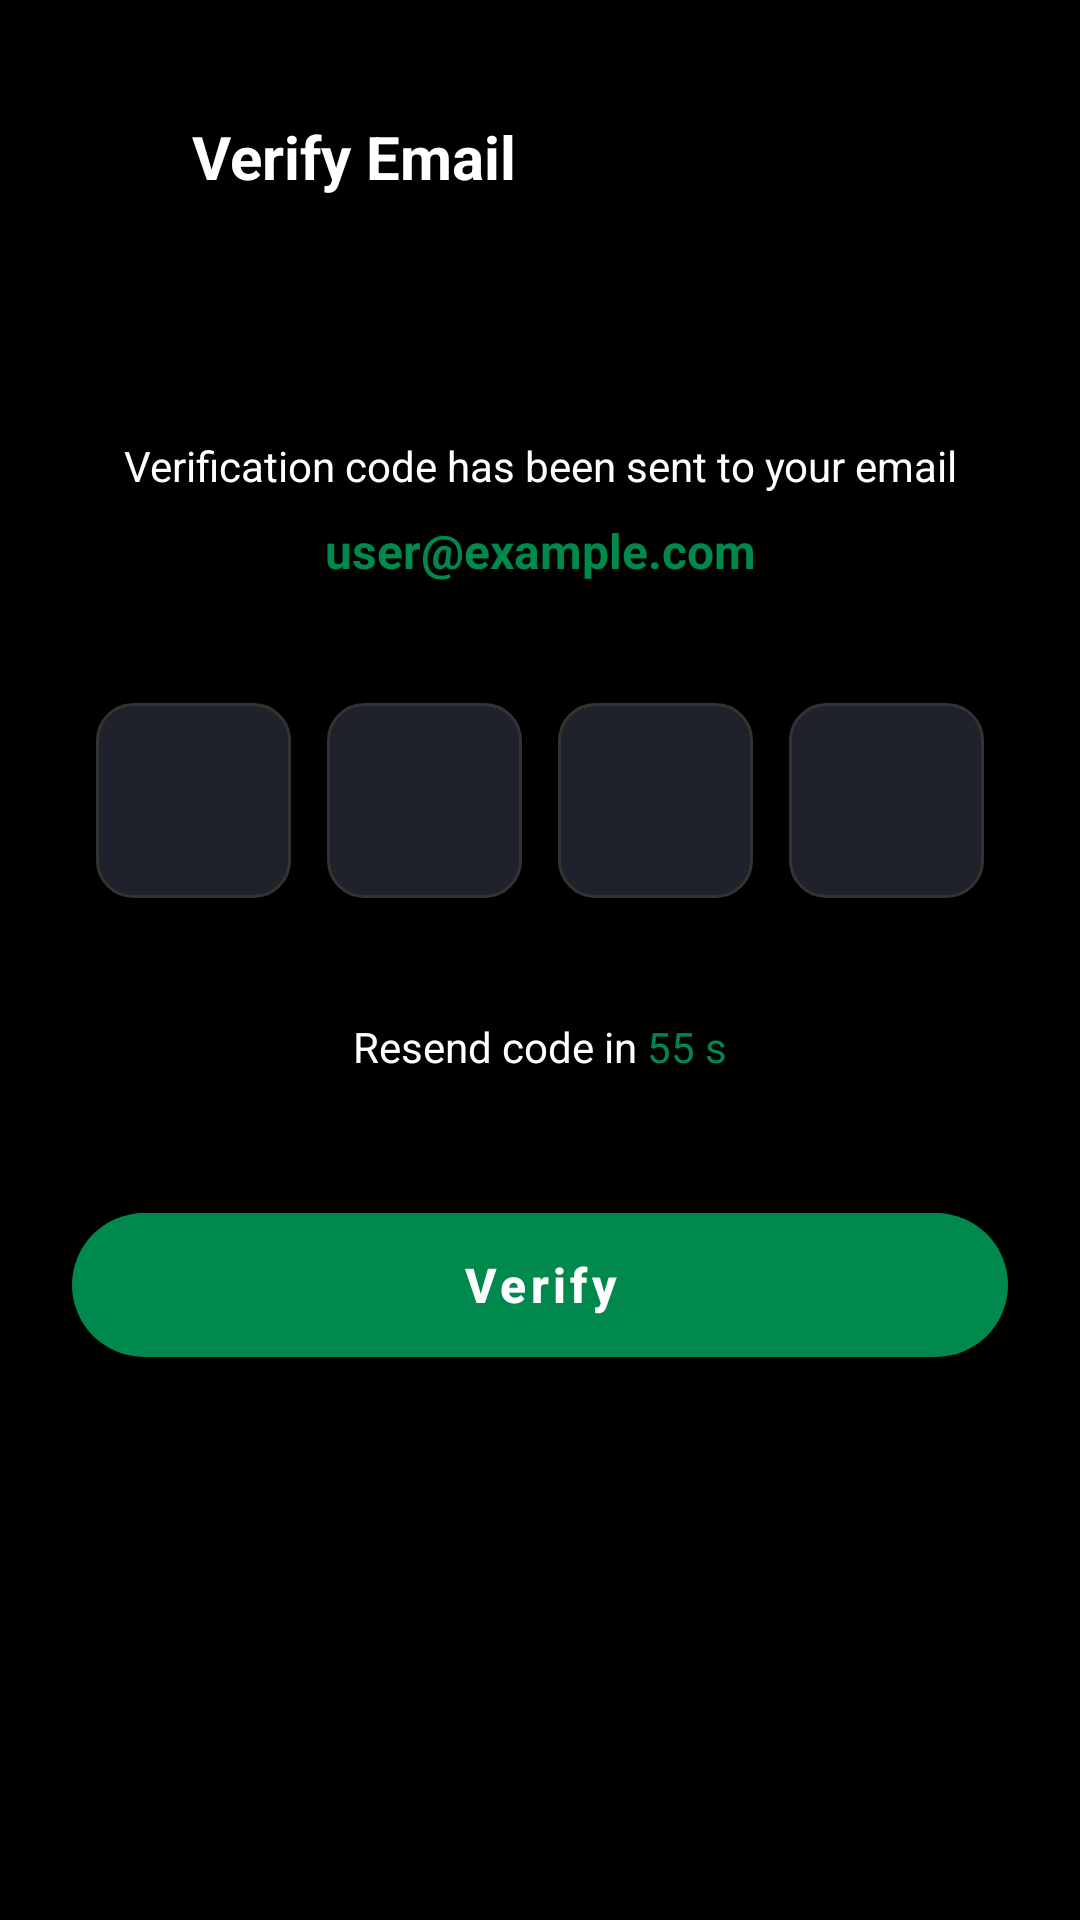

Reconstruct the res/layout file that produces this screen, plus the resources it refers to.
<!-- AndroidManifest.xml: application theme Theme.Verdant -->
<!-- res/layout/activity_otp_verify.xml -->
<?xml version="1.0" encoding="utf-8"?>
<androidx.constraintlayout.widget.ConstraintLayout
    xmlns:android="http://schemas.android.com/apk/res/android"
    xmlns:app="http://schemas.android.com/apk/res-auto"
    xmlns:tools="http://schemas.android.com/tools"
    android:layout_width="match_parent"
    android:layout_height="match_parent"
    android:background="@color/black_background"
    android:padding="24dp">

    
    <ImageView
        android:id="@+id/ivBack"
        android:layout_width="24dp"
        android:layout_height="24dp"
        android:layout_marginTop="16dp"
        android:src="@drawable/arrow"
        app:layout_constraintStart_toStartOf="parent"
        app:layout_constraintTop_toTopOf="parent"
        app:tint="@color/white"
        tools:ignore="ContentDescription" />

    <TextView
        android:id="@+id/tvTitle"
        android:layout_width="wrap_content"
        android:layout_height="wrap_content"
        android:layout_marginStart="16dp"
        android:text="Verify Email"
        android:textColor="@color/white"
        android:textSize="20sp"
        android:textStyle="bold"
        app:layout_constraintBottom_toBottomOf="@+id/ivBack"
        app:layout_constraintStart_toEndOf="@+id/ivBack"
        app:layout_constraintTop_toTopOf="@+id/ivBack" />

    
    <TextView
        android:id="@+id/tvInstruction"
        android:layout_width="wrap_content"
        android:layout_height="wrap_content"
        android:layout_marginTop="80dp"
        android:text="Verification code has been sent to your email"
        android:textColor="@color/white"
        android:textSize="14sp"
        android:textAlignment="center"
        app:layout_constraintEnd_toEndOf="parent"
        app:layout_constraintStart_toStartOf="parent"
        app:layout_constraintTop_toBottomOf="@+id/tvTitle" />

    <TextView
        android:id="@+id/tvEmail"
        android:layout_width="wrap_content"
        android:layout_height="wrap_content"
        android:layout_marginTop="8dp"
        android:text="user@example.com"
        android:textColor="@color/app_green"
        android:textSize="16sp"
        android:textStyle="bold"
        app:layout_constraintEnd_toEndOf="parent"
        app:layout_constraintStart_toStartOf="parent"
        app:layout_constraintTop_toBottomOf="@+id/tvInstruction" />

    
    <LinearLayout
        android:id="@+id/layoutOtp"
        android:layout_width="wrap_content"
        android:layout_height="wrap_content"
        android:orientation="horizontal"
        android:layout_marginTop="40dp"
        app:layout_constraintEnd_toEndOf="parent"
        app:layout_constraintStart_toStartOf="parent"
        app:layout_constraintTop_toBottomOf="@+id/tvEmail">

        <EditText
            android:id="@+id/etOtp1"
            android:layout_width="65dp"
            android:layout_height="65dp"
            android:layout_marginEnd="12dp"
            android:background="@drawable/bg_otp_selector"
            android:gravity="center"
            android:inputType="number"
            android:maxLength="1"
            android:textColor="@color/white"
            android:textSize="24sp"
            android:textStyle="bold"
            tools:text="7" />

        <EditText
            android:id="@+id/etOtp2"
            android:layout_width="65dp"
            android:layout_height="65dp"
            android:layout_marginEnd="12dp"
            android:background="@drawable/bg_otp_selector"
            android:gravity="center"
            android:inputType="number"
            android:maxLength="1"
            android:textColor="@color/white"
            android:textSize="24sp"
            android:textStyle="bold"
            tools:text="4" />

        <EditText
            android:id="@+id/etOtp3"
            android:layout_width="65dp"
            android:layout_height="65dp"
            android:layout_marginEnd="12dp"
            android:background="@drawable/bg_otp_selector"
            android:gravity="center"
            android:inputType="number"
            android:maxLength="1"
            android:textColor="@color/white"
            android:textSize="24sp"
            android:textStyle="bold"
            tools:text="5" />

        <EditText
            android:id="@+id/etOtp4"
            android:layout_width="65dp"
            android:layout_height="65dp"
            android:background="@drawable/bg_otp_selector"
            android:gravity="center"
            android:inputType="number"
            android:maxLength="1"
            android:textColor="@color/white"
            android:textSize="24sp"
            android:textStyle="bold"
            tools:text="6" />
    </LinearLayout>

    
    <LinearLayout
        android:id="@+id/layoutTimer"
        android:layout_width="wrap_content"
        android:layout_height="wrap_content"
        android:orientation="horizontal"
        android:layout_marginTop="40dp"
        app:layout_constraintEnd_toEndOf="parent"
        app:layout_constraintStart_toStartOf="parent"
        app:layout_constraintTop_toBottomOf="@+id/layoutOtp">

        <TextView
            android:layout_width="wrap_content"
            android:layout_height="wrap_content"
            android:text="Resend code in "
            android:textColor="@color/white"
            android:textSize="14sp" />

        <TextView
            android:id="@+id/tvTimerCount"
            android:layout_width="wrap_content"
            android:layout_height="wrap_content"
            android:text="55 s"
            android:textColor="@color/app_green"
            android:textSize="14sp" />
    </LinearLayout>

    
    <com.google.android.material.button.MaterialButton
        android:id="@+id/btnVerify"
        android:layout_width="match_parent"
        android:layout_height="60dp"
        android:layout_marginTop="40dp"
        android:text="Verify"
        android:textAllCaps="false"
        android:textColor="@color/white"
        android:textSize="16sp"
        android:textStyle="bold"
        app:backgroundTint="@color/app_green"
        app:cornerRadius="30dp"
        app:layout_constraintTop_toBottomOf="@+id/layoutTimer" />

</androidx.constraintlayout.widget.ConstraintLayout>
<!-- resources referenced by this layout -->
<resources>
  <color name="app_green">#00894D</color>
  <color name="black_background">#000000</color>
  <color name="white">#FFFFFFFF</color>
  <!-- drawable bg_otp_selector (drawable) -->
  <?xml version="1.0" encoding="utf-8"?>
  <selector xmlns:android="http://schemas.android.com/apk/res/android">
  
      
      <item android:state_focused="true">
          <shape>
              <solid android:color="#1A185F1A" /> 
              <corners android:radius="12dp" />
              <stroke android:width="2dp" android:color="@color/app_green"/>
          </shape>
      </item>
  
      
      <item>
          <shape>
              <solid android:color="@color/input_field_bg" /> 
              <corners android:radius="12dp" />
              <stroke android:width="1dp" android:color="#333333"/>
          </shape>
      </item>
  
  </selector>
  <style name="Theme.Verdant" parent="Theme.MaterialComponents.DayNight.NoActionBar">
          
          <item name="colorPrimary">@color/purple_200</item>
          <item name="colorPrimaryVariant">@color/purple_700</item>
          <item name="colorOnPrimary">@color/black</item>
          
          <item name="colorSecondary">@color/teal_200</item>
          <item name="colorSecondaryVariant">@color/teal_200</item>
          <item name="colorOnSecondary">@color/black</item>
          
          <item name="android:statusBarColor">#00000000</item>
          <item name="android:windowLightStatusBar" tools:targetApi="m">false</item>
          
          <item name="android:windowFullscreen">true</item>
      </style>
  <color name="input_field_bg">#1F222A</color>
  <color name="purple_200">#FFBB86FC</color>
  <color name="purple_700">#FF3700B3</color>
  <color name="black">#FF000000</color>
  <color name="teal_200">#FF03DAC5</color>
</resources>
